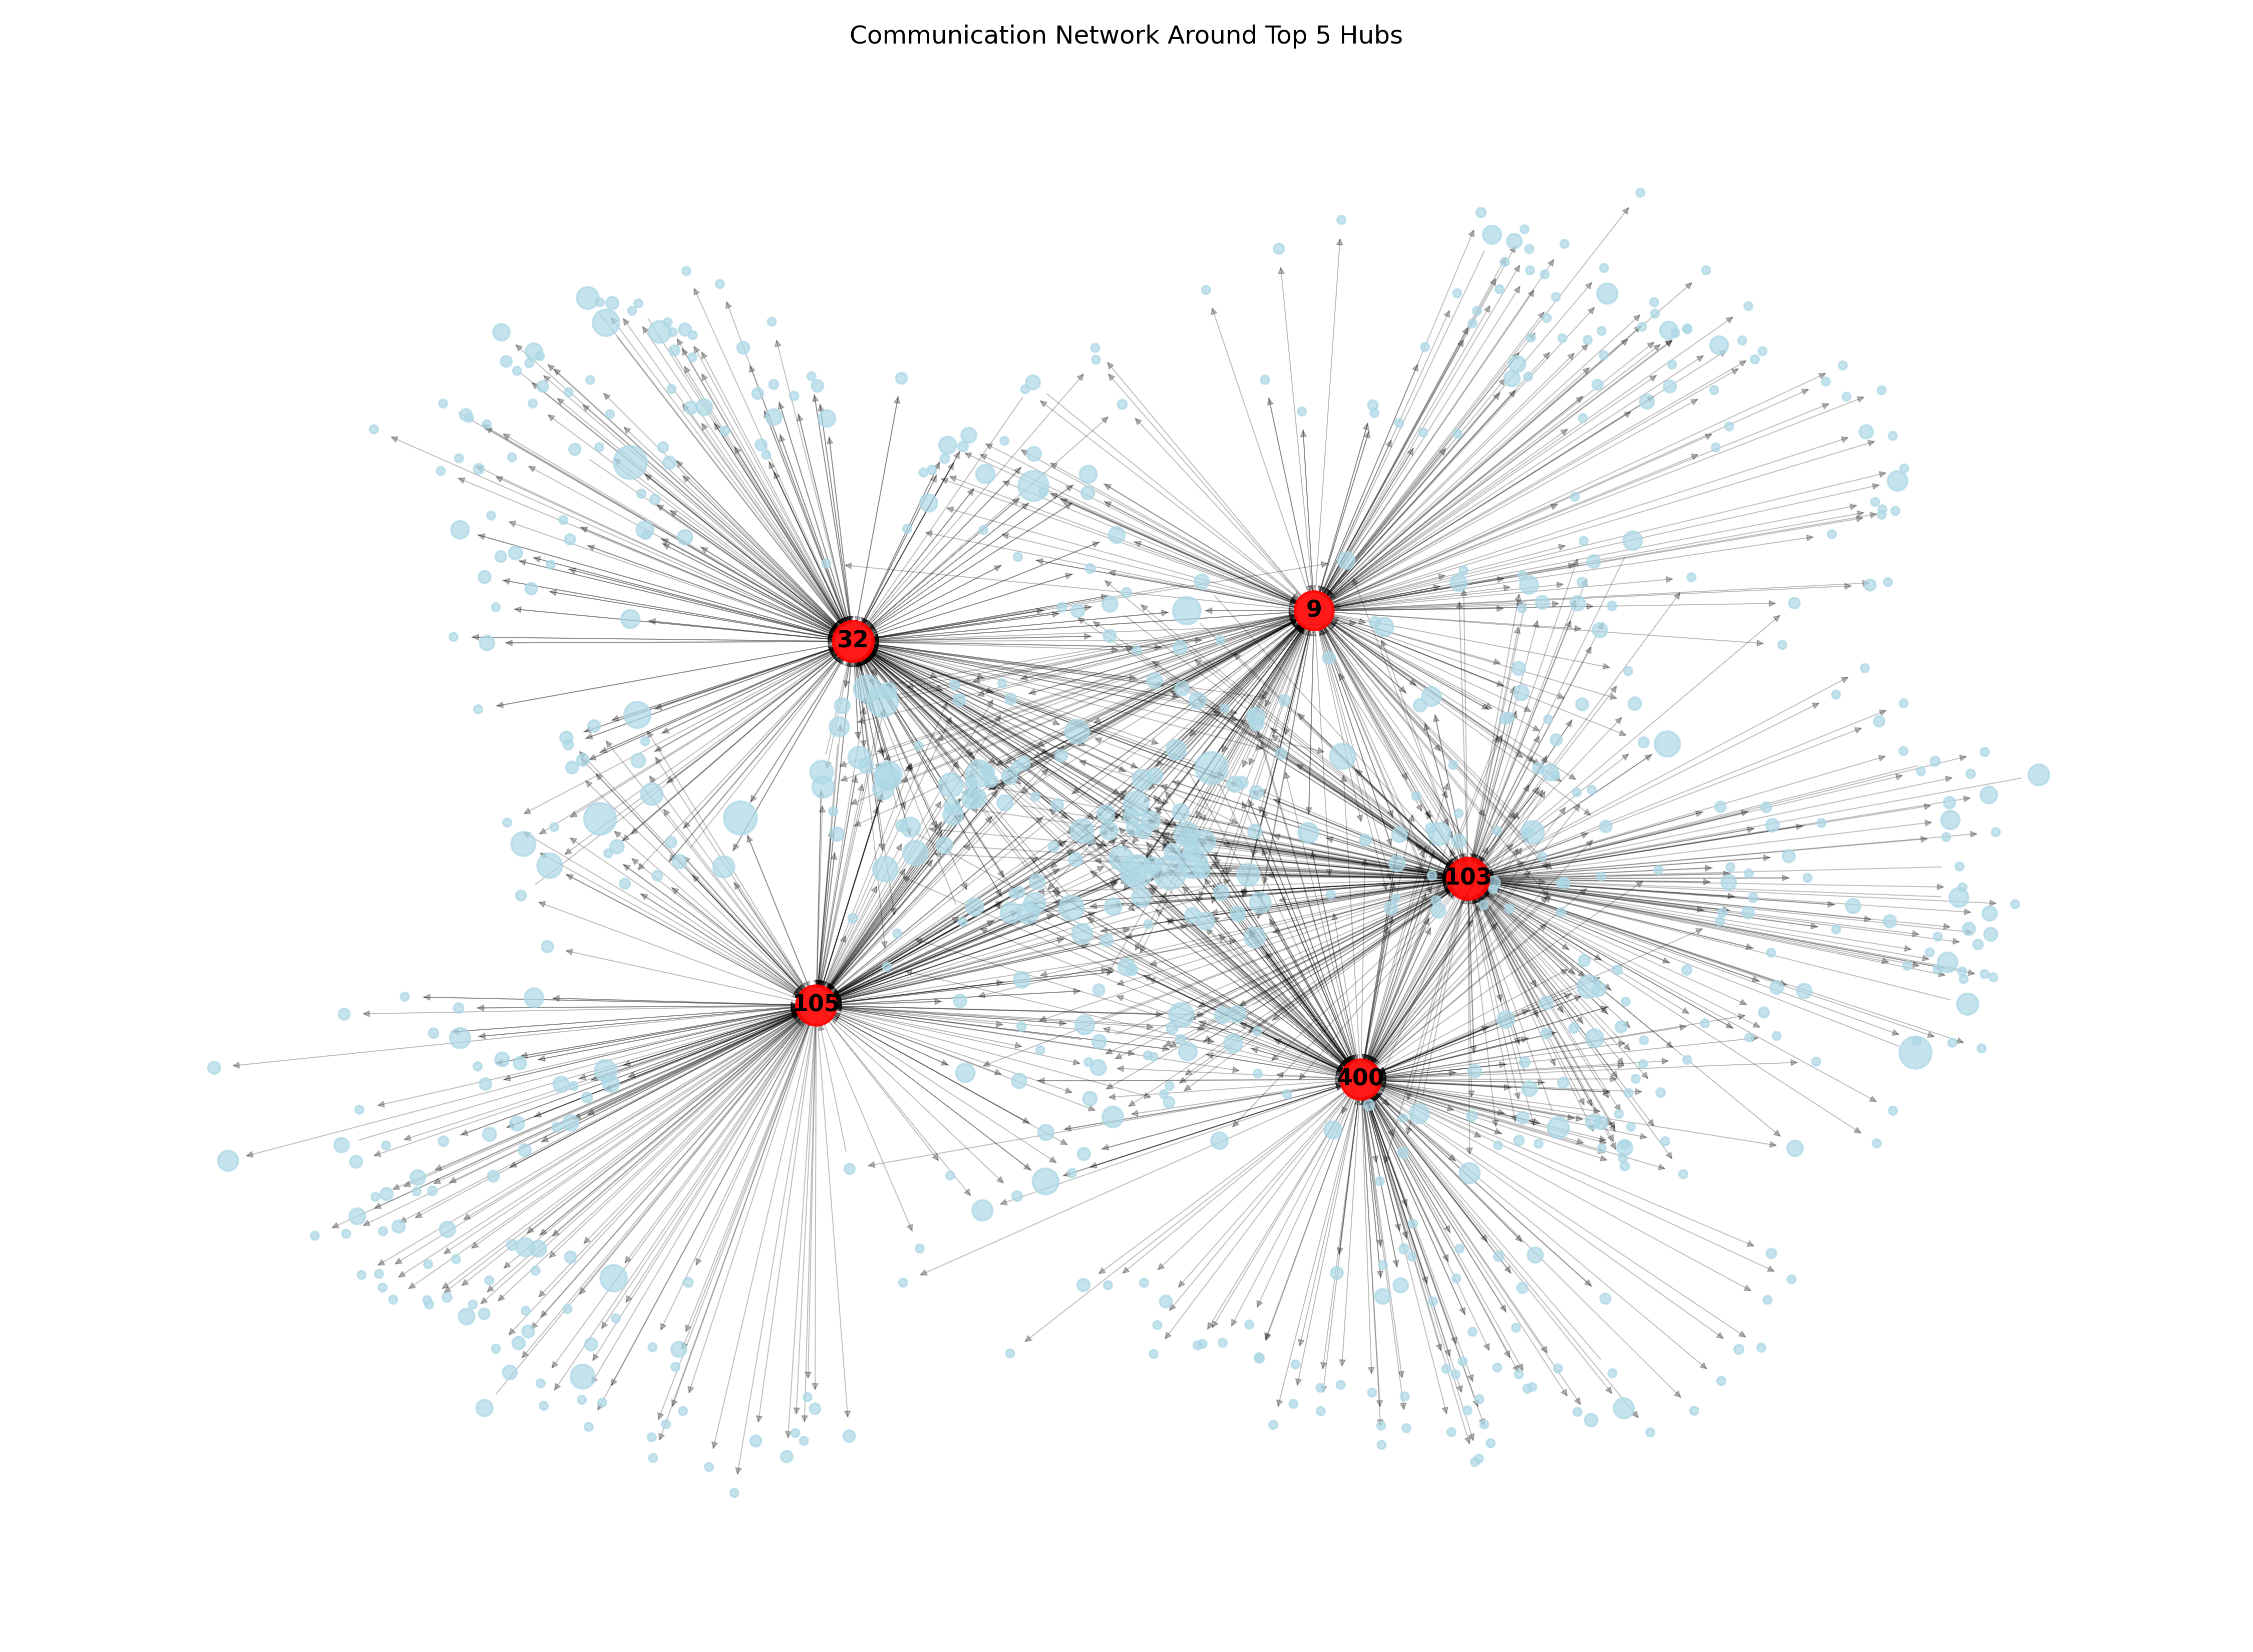

Source code (Python):

import pandas as pd
import networkx as nx
import matplotlib.pyplot as plt
from pathlib import Path

base_path = Path(__file__).resolve().parent.parent

degree_folder = base_path / "output" / "project_output_final" / "degrees"
edge_folder = base_path / "output" / "project_output_final" / "network_edges"
output_folder = base_path / "visualization"

degree_file = next(degree_folder.glob("part-*.csv"))
edge_file = next(edge_folder.glob("part-*.csv"))

degrees = pd.read_csv(degree_file)
edges = pd.read_csv(edge_file)

top_hubs = degrees.nlargest(5, "totalDegree")
hub_ids = set(top_hubs["userId"])

selected_edges = edges[
    edges["source"].isin(hub_ids) |
    edges["target"].isin(hub_ids)
]

G = nx.DiGraph()
G.add_edges_from(zip(selected_edges["source"], selected_edges["target"]))

degree_map = degrees.set_index("userId")["totalDegree"].to_dict()

positions = nx.spring_layout(G, seed=42, k=0.35, iterations=80)

hub_nodes = [node for node in G.nodes() if node in hub_ids]
other_nodes = [node for node in G.nodes() if node not in hub_ids]

node_sizes = [
    max(20, min(450, degree_map.get(node, 1) * 1.2))
    for node in G.nodes()
]

plt.figure(figsize=(15, 11))

nx.draw_networkx_edges(
    G,
    positions,
    alpha=0.25,
    arrows=True,
    arrowsize=7,
    width=0.5
)

nx.draw_networkx_nodes(
    G,
    positions,
    nodelist=other_nodes,
    node_size=[max(15, min(250, degree_map.get(node, 1))) for node in other_nodes],
    node_color="lightblue",
    alpha=0.7
)

nx.draw_networkx_nodes(
    G,
    positions,
    nodelist=hub_nodes,
    node_size=[max(100, degree_map.get(node, 1) * 1.2) for node in hub_nodes],
    node_color="red",
    alpha=0.9
)

nx.draw_networkx_labels(
    G,
    positions,
    labels={node: str(node) for node in hub_nodes},
    font_size=11,
    font_weight="bold"
)

plt.title("Communication Network Around Top 5 Hubs")
plt.axis("off")
plt.tight_layout()

output_file = output_folder / "network_hubs.png"
plt.savefig(output_file, dpi=300)
plt.show()

print("Top 5 hubs:")
print(top_hubs[["userId", "totalDegree"]].to_string(index=False))
print("\nNodes displayed:", G.number_of_nodes())
print("Directed edges displayed:", G.number_of_edges())
print("Saved:", output_file)
